The GitHub repository pardhu-inst/FOD_Dataset contains a labelled image folder "FOD" with 3 categories: concrete, metal, plastic. Examples follow, each with its label.

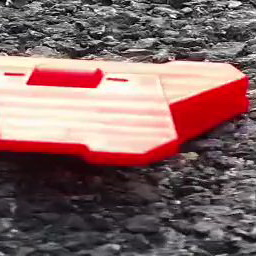
Label: plastic

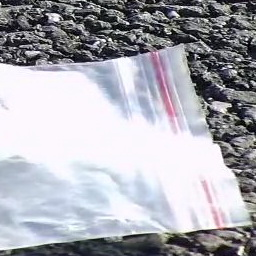
Label: plastic

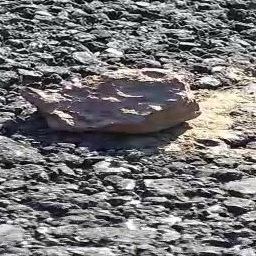
Label: concrete

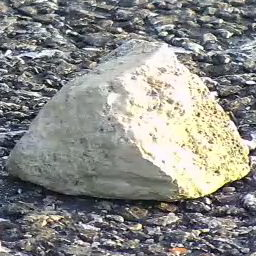
Label: concrete

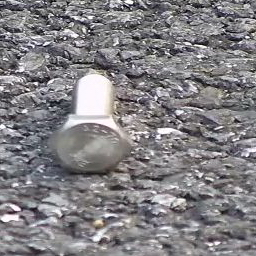
Label: metal

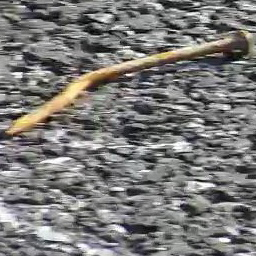
Label: metal
